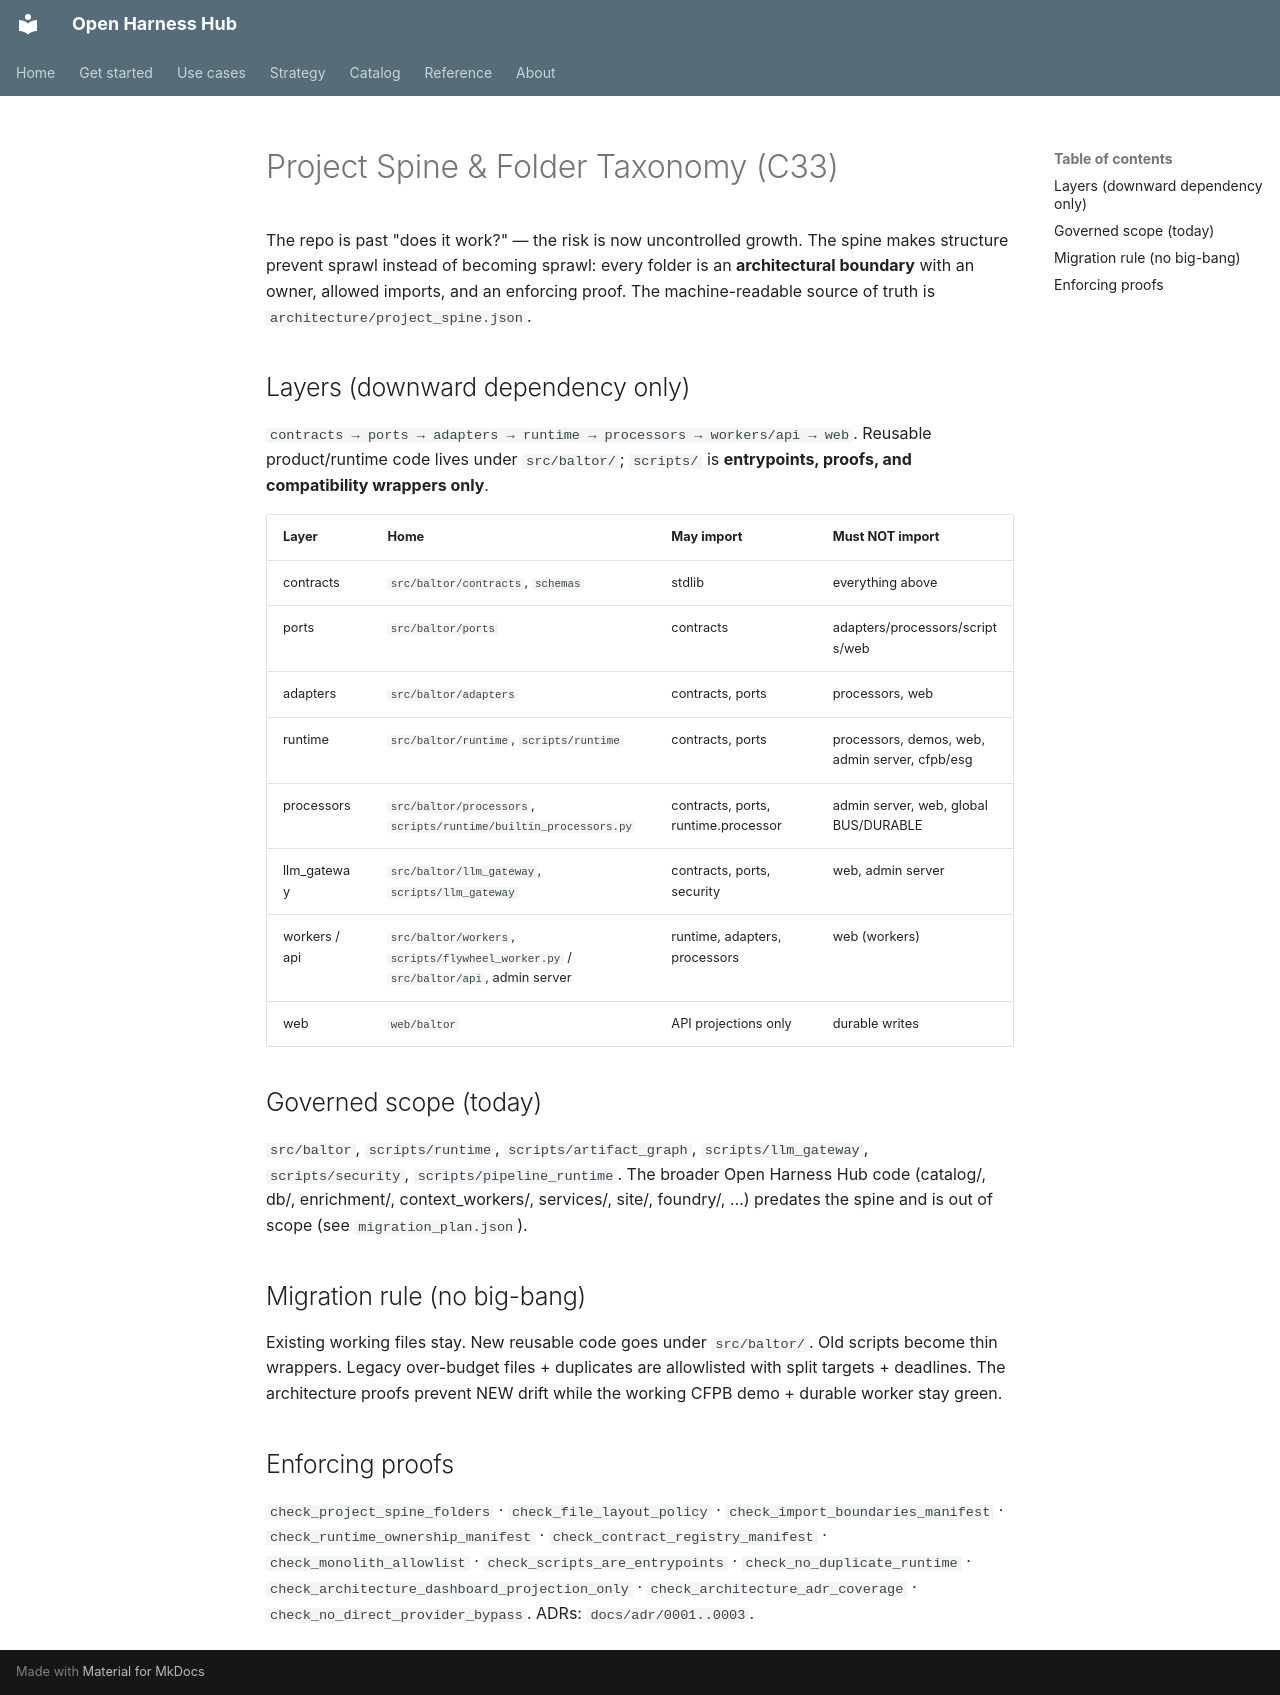

repository: Amarel-Taylor-Scott/open-harness-hub · page: architecture/project-spine/index.html · generator: mkdocs

# Project Spine & Folder Taxonomy (C33)

The repo is past "does it work?" — the risk is now uncontrolled growth. The spine makes structure prevent
sprawl instead of becoming sprawl: every folder is an **architectural boundary** with an owner, allowed
imports, and an enforcing proof. The machine-readable source of truth is `architecture/project_spine.json`.

## Layers (downward dependency only)
`contracts → ports → adapters → runtime → processors → workers/api → web`. Reusable product/runtime code
lives under `src/baltor/`; `scripts/` is **entrypoints, proofs, and compatibility wrappers only**.

| Layer | Home | May import | Must NOT import |
|---|---|---|---|
| contracts | `src/baltor/contracts`, `schemas` | stdlib | everything above |
| ports | `src/baltor/ports` | contracts | adapters/processors/scripts/web |
| adapters | `src/baltor/adapters` | contracts, ports | processors, web |
| runtime | `src/baltor/runtime`, `scripts/runtime` | contracts, ports | processors, demos, web, admin server, cfpb/esg |
| processors | `src/baltor/processors`, `scripts/runtime/builtin_processors.py` | contracts, ports, runtime.processor | admin server, web, global BUS/DURABLE |
| llm_gateway | `src/baltor/llm_gateway`, `scripts/llm_gateway` | contracts, ports, security | web, admin server |
| workers / api | `src/baltor/workers`, `scripts/flywheel_worker.py` / `src/baltor/api`, admin server | runtime, adapters, processors | web (workers) |
| web | `web/baltor` | API projections only | durable writes |

## Governed scope (today)
`src/baltor`, `scripts/runtime`, `scripts/artifact_graph`, `scripts/llm_gateway`, `scripts/security`,
`scripts/pipeline_runtime`. The broader Open Harness Hub code (catalog/, db/, enrichment/, context_workers/,
services/, site/, foundry/, …) predates the spine and is out of scope (see `migration_plan.json`).

## Migration rule (no big-bang)
Existing working files stay. New reusable code goes under `src/baltor/`. Old scripts become thin wrappers.
Legacy over-budget files + duplicates are allowlisted with split targets + deadlines. The architecture
proofs prevent NEW drift while the working CFPB demo + durable worker stay green.

## Enforcing proofs
`check_project_spine_folders` · `check_file_layout_policy` · `check_import_boundaries_manifest` ·
`check_runtime_ownership_manifest` · `check_contract_registry_manifest` · `check_monolith_allowlist` ·
`check_scripts_are_entrypoints` · `check_no_duplicate_runtime` · `check_architecture_dashboard_projection_only` ·
`check_architecture_adr_coverage` · `check_no_direct_provider_bypass`. ADRs: `docs/adr/0001..0003`.
